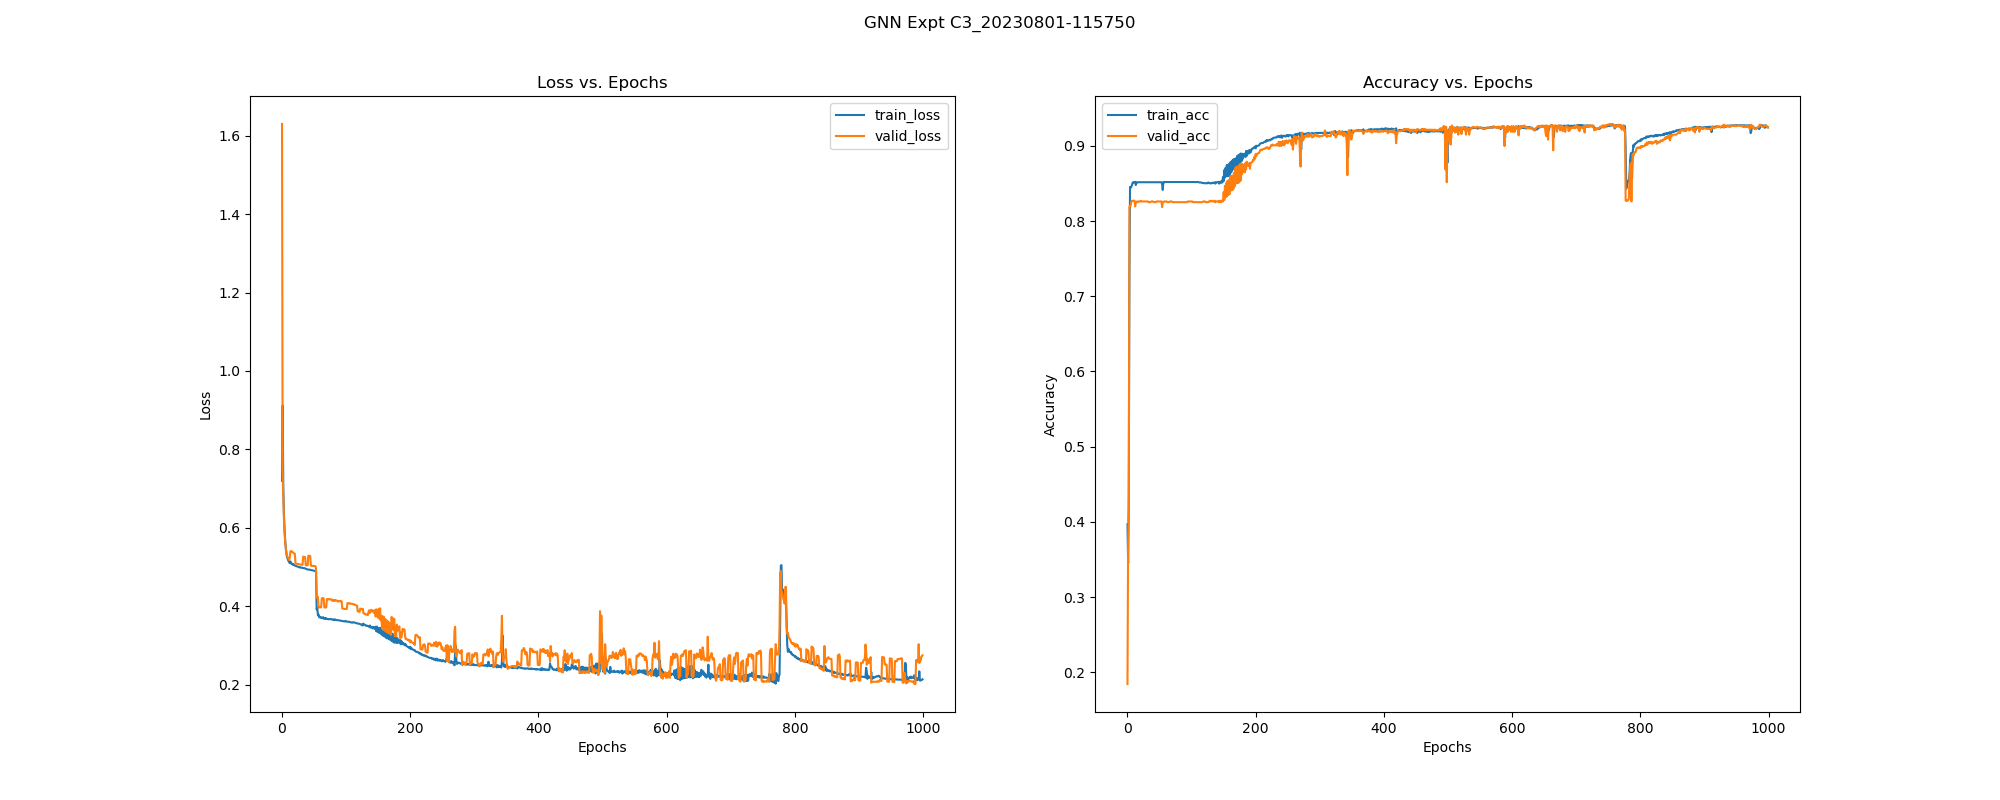

Source data for this figure (header and first rows):
, epoch, train_loss, train_acc, train_pre, train_rec, train_f1, train_auc, train_mcc, valid_loss, valid_acc, valid_pre, valid_rec, valid_f1, valid_auc, valid_mcc, test_acc, test_pre, test_rec, test_f1, test_auc, test_mcc, test_pr-auc, train_pr-auc
0, 0.0, 0.7201, 0.3967, 0.3687, 0.8988, 0.5229, 0.7402, 0.005307, 1.63, 0.1843, 0.2231, 0.491, 0.3068, 0.2125, -0.6171, 0.2075, 0.2472, 0.5635, 0.3437, 0.2299, -0.5733, 0.2911, 0.6619
1, 1.0, 0.912, 0.3452, 0.3532, 0.9384, 0.5132, 0.1539, -0.1996, 0.7387, 0.3705, 0.3682, 0.9949, 0.5375, 0.2624, 0.01387, 0.3682, 0.3682, 1.0, 0.5383, 0.2497, 0.0, 0.2978, 0.2357
2, 2.0, 0.7003, 0.4307, 0.3923, 0.9971, 0.563, 0.7847, 0.192, 0.6757, 0.4149, 0.3827, 0.964, 0.5478, 0.7303, 0.1101, 0.3813, 0.3691, 0.9594, 0.5331, 0.6785, 0.008964, 0.7021, 0.5628
3, 3.0, 0.6359, 0.73, 0.6158, 0.7075, 0.6585, 0.8469, 0.4399, 0.6202, 0.8185, 1.0, 0.5064, 0.6724, 0.7167, 0.6273, 0.7925, 1.0, 0.4365, 0.6078, 0.6579, 0.5733, 0.6879, 0.8316
4, 4.0, 0.5954, 0.8455, 1.0, 0.5799, 0.7341, 0.7834, 0.6826, 0.5865, 0.8204, 1.0, 0.5116, 0.6769, 0.714, 0.6312, 0.7925, 1.0, 0.4365, 0.6078, 0.6507, 0.5733, 0.6849, 0.792
5, 5.0, 0.5667, 0.8444, 0.9925, 0.5814, 0.7332, 0.7721, 0.6789, 0.5625, 0.8204, 1.0, 0.5116, 0.6769, 0.7221, 0.6312, 0.7925, 1.0, 0.4365, 0.6078, 0.6653, 0.5733, 0.6926, 0.7859
6, 6.0, 0.5475, 0.8457, 0.9901, 0.5865, 0.7366, 0.7592, 0.6811, 0.5454, 0.8261, 1.0, 0.527, 0.6902, 0.727, 0.6429, 0.8056, 1.0, 0.4721, 0.6414, 0.6849, 0.6008, 0.7152, 0.7501
7, 7.0, 0.5329, 0.8479, 0.9902, 0.5924, 0.7413, 0.7549, 0.6855, 0.535, 0.827, 0.9952, 0.5321, 0.6935, 0.7331, 0.6438, 0.8075, 1.0, 0.4772, 0.646, 0.6881, 0.6047, 0.7165, 0.7485
8, 8.0, 0.5245, 0.8511, 0.9903, 0.6012, 0.7482, 0.7308, 0.6922, 0.5284, 0.827, 0.9952, 0.5321, 0.6935, 0.7547, 0.6438, 0.8075, 1.0, 0.4772, 0.646, 0.6949, 0.6047, 0.7188, 0.7311
9, 9.0, 0.5204, 0.8511, 0.9903, 0.6012, 0.7482, 0.7208, 0.6922, 0.524, 0.827, 0.9952, 0.5321, 0.6935, 0.8464, 0.6438, 0.8075, 1.0, 0.4772, 0.646, 0.8064, 0.6047, 0.7933, 0.7286
10, 10.0, 0.5154, 0.8519, 0.9916, 0.6026, 0.7497, 0.7805, 0.694, 0.5209, 0.827, 0.9952, 0.5321, 0.6935, 0.8616, 0.6438, 0.8075, 1.0, 0.4772, 0.646, 0.8139, 0.6047, 0.8004, 0.7563
11, 11.0, 0.5145, 0.8517, 0.9904, 0.6026, 0.7493, 0.7633, 0.6933, 0.5182, 0.827, 0.9952, 0.5321, 0.6935, 0.8786, 0.6438, 0.8075, 1.0, 0.4772, 0.646, 0.8256, 0.6047, 0.8114, 0.7439
12, 12.0, 0.5099, 0.8522, 0.9928, 0.6026, 0.75, 0.7719, 0.6948, 0.5226, 0.8195, 1.0, 0.509, 0.6746, 0.8831, 0.6292, 0.7925, 1.0, 0.4365, 0.6078, 0.8338, 0.5733, 0.8218, 0.7596
13, 13.0, 0.5146, 0.8479, 0.9902, 0.5924, 0.7413, 0.7552, 0.6855, 0.5404, 0.8251, 0.9904, 0.5296, 0.6901, 0.8836, 0.6389, 0.8075, 1.0, 0.4772, 0.646, 0.8366, 0.6047, 0.8228, 0.7403
14, 14.0, 0.511, 0.8514, 0.9903, 0.6019, 0.7487, 0.7618, 0.6927, 0.5401, 0.8251, 0.9904, 0.5296, 0.6901, 0.8905, 0.6389, 0.8075, 1.0, 0.4772, 0.646, 0.8422, 0.6047, 0.8301, 0.7432
15, 15.0, 0.5081, 0.8517, 0.9904, 0.6026, 0.7493, 0.7575, 0.6933, 0.541, 0.8261, 0.9952, 0.5296, 0.6913, 0.8977, 0.6418, 0.8075, 1.0, 0.4772, 0.646, 0.8485, 0.6047, 0.8389, 0.7413
16, 16.0, 0.5086, 0.8514, 0.9903, 0.6019, 0.7487, 0.7558, 0.6927, 0.5387, 0.8251, 0.9904, 0.5296, 0.6901, 0.9033, 0.6389, 0.8075, 1.0, 0.4772, 0.646, 0.8499, 0.6047, 0.841, 0.7407
17, 17.0, 0.5059, 0.8517, 0.9904, 0.6026, 0.7493, 0.7609, 0.6933, 0.5376, 0.8261, 0.9952, 0.5296, 0.6913, 0.9034, 0.6418, 0.8075, 1.0, 0.4772, 0.646, 0.8551, 0.6047, 0.8485, 0.7429
18, 18.0, 0.5073, 0.8517, 0.9904, 0.6026, 0.7493, 0.7553, 0.6933, 0.5359, 0.8261, 0.9952, 0.5296, 0.6913, 0.9106, 0.6418, 0.8075, 1.0, 0.4772, 0.646, 0.8585, 0.6047, 0.8531, 0.7404
19, 19.0, 0.5049, 0.8517, 0.9904, 0.6026, 0.7493, 0.7564, 0.6933, 0.535, 0.8261, 0.9952, 0.5296, 0.6913, 0.9108, 0.6418, 0.8075, 1.0, 0.4772, 0.646, 0.858, 0.6047, 0.8527, 0.7409
20, 20.0, 0.504, 0.8517, 0.9904, 0.6026, 0.7493, 0.7569, 0.6933, 0.5342, 0.8261, 0.9952, 0.5296, 0.6913, 0.9108, 0.6418, 0.8075, 1.0, 0.4772, 0.646, 0.8584, 0.6047, 0.8531, 0.7412
21, 21.0, 0.5034, 0.8517, 0.9904, 0.6026, 0.7493, 0.7568, 0.6933, 0.5091, 0.827, 0.9952, 0.5321, 0.6935, 0.9135, 0.6438, 0.8075, 1.0, 0.4772, 0.646, 0.8578, 0.6047, 0.8524, 0.7412
22, 22.0, 0.5028, 0.8517, 0.9904, 0.6026, 0.7493, 0.7581, 0.6933, 0.5087, 0.8261, 0.9904, 0.5321, 0.6923, 0.9136, 0.6408, 0.8075, 1.0, 0.4772, 0.646, 0.8581, 0.6047, 0.8528, 0.7418
23, 23.0, 0.5022, 0.8517, 0.9904, 0.6026, 0.7493, 0.7569, 0.6933, 0.5083, 0.8261, 0.9904, 0.5321, 0.6923, 0.9119, 0.6408, 0.8075, 1.0, 0.4772, 0.646, 0.8566, 0.6047, 0.8502, 0.7412
24, 24.0, 0.5017, 0.8517, 0.9904, 0.6026, 0.7493, 0.7587, 0.6933, 0.508, 0.8261, 0.9904, 0.5321, 0.6923, 0.9138, 0.6408, 0.8075, 1.0, 0.4772, 0.646, 0.8581, 0.6047, 0.8525, 0.7422
25, 25.0, 0.5013, 0.8517, 0.9904, 0.6026, 0.7493, 0.7576, 0.6933, 0.5077, 0.8261, 0.9904, 0.5321, 0.6923, 0.9136, 0.6408, 0.8075, 1.0, 0.4772, 0.646, 0.8579, 0.6047, 0.8523, 0.7416
26, 26.0, 0.5002, 0.8517, 0.9904, 0.6026, 0.7493, 0.7595, 0.6933, 0.5074, 0.8261, 0.9904, 0.5321, 0.6923, 0.9134, 0.6408, 0.8075, 1.0, 0.4772, 0.646, 0.8579, 0.6047, 0.8527, 0.7427
27, 27.0, 0.4996, 0.8517, 0.9904, 0.6026, 0.7493, 0.7589, 0.6933, 0.5071, 0.8261, 0.9904, 0.5321, 0.6923, 0.9138, 0.6408, 0.8075, 1.0, 0.4772, 0.646, 0.8573, 0.6047, 0.8515, 0.7423
28, 28.0, 0.5001, 0.8517, 0.9904, 0.6026, 0.7493, 0.7584, 0.6933, 0.5066, 0.8261, 0.9904, 0.5321, 0.6923, 0.9111, 0.6408, 0.8075, 1.0, 0.4772, 0.646, 0.8549, 0.6047, 0.8483, 0.7422
29, 29.0, 0.4986, 0.8517, 0.9904, 0.6026, 0.7493, 0.7642, 0.6933, 0.5065, 0.8261, 0.9904, 0.5321, 0.6923, 0.9128, 0.6408, 0.8075, 1.0, 0.4772, 0.646, 0.8569, 0.6047, 0.8512, 0.7451
30, 30.0, 0.4988, 0.8517, 0.9904, 0.6026, 0.7493, 0.7596, 0.6933, 0.5063, 0.8261, 0.9904, 0.5321, 0.6923, 0.9123, 0.6408, 0.8075, 1.0, 0.4772, 0.646, 0.8557, 0.6047, 0.8496, 0.7427
31, 31.0, 0.499, 0.8517, 0.9904, 0.6026, 0.7493, 0.7618, 0.6933, 0.5059, 0.8261, 0.9904, 0.5321, 0.6923, 0.9119, 0.6408, 0.8075, 1.0, 0.4772, 0.646, 0.8554, 0.6047, 0.8494, 0.744
32, 32.0, 0.4978, 0.8517, 0.9904, 0.6026, 0.7493, 0.7633, 0.6933, 0.5059, 0.8261, 0.9904, 0.5321, 0.6923, 0.9112, 0.6408, 0.8075, 1.0, 0.4772, 0.646, 0.8547, 0.6047, 0.8482, 0.7448
33, 33.0, 0.4975, 0.8517, 0.9904, 0.6026, 0.7493, 0.7633, 0.6933, 0.5268, 0.8251, 0.9904, 0.5296, 0.6901, 0.9081, 0.6389, 0.8075, 1.0, 0.4772, 0.646, 0.8538, 0.6047, 0.8473, 0.7449
34, 34.0, 0.4976, 0.8517, 0.9904, 0.6026, 0.7493, 0.7662, 0.6933, 0.5263, 0.8251, 0.9904, 0.5296, 0.6901, 0.9081, 0.6389, 0.8075, 1.0, 0.4772, 0.646, 0.8543, 0.6047, 0.8479, 0.7465
35, 35.0, 0.4974, 0.8517, 0.9904, 0.6026, 0.7493, 0.766, 0.6933, 0.5258, 0.8251, 0.9904, 0.5296, 0.6901, 0.9083, 0.6389, 0.8075, 1.0, 0.4772, 0.646, 0.8538, 0.6047, 0.8473, 0.7465
36, 36.0, 0.4967, 0.8517, 0.9904, 0.6026, 0.7493, 0.7697, 0.6933, 0.5255, 0.8251, 0.9904, 0.5296, 0.6901, 0.9089, 0.6389, 0.8075, 1.0, 0.4772, 0.646, 0.8544, 0.6047, 0.8481, 0.7486
37, 37.0, 0.4961, 0.8517, 0.9904, 0.6026, 0.7493, 0.7663, 0.6933, 0.505, 0.8261, 0.9904, 0.5321, 0.6923, 0.9108, 0.6408, 0.8075, 1.0, 0.4772, 0.646, 0.8542, 0.6047, 0.8479, 0.7467
38, 38.0, 0.4954, 0.8517, 0.9904, 0.6026, 0.7493, 0.7684, 0.6933, 0.5046, 0.8261, 0.9904, 0.5321, 0.6923, 0.9102, 0.6408, 0.8075, 1.0, 0.4772, 0.646, 0.853, 0.6047, 0.8466, 0.7481
39, 39.0, 0.4944, 0.8517, 0.9904, 0.6026, 0.7493, 0.7727, 0.6933, 0.5046, 0.8261, 0.9904, 0.5321, 0.6923, 0.9103, 0.6408, 0.8075, 1.0, 0.4772, 0.646, 0.8528, 0.6047, 0.846, 0.7502
40, 40.0, 0.4943, 0.8517, 0.9904, 0.6026, 0.7493, 0.7696, 0.6933, 0.5044, 0.8261, 0.9904, 0.5321, 0.6923, 0.9098, 0.6408, 0.8075, 1.0, 0.4772, 0.646, 0.8531, 0.6047, 0.8465, 0.749
41, 41.0, 0.4937, 0.8517, 0.9904, 0.6026, 0.7493, 0.7717, 0.6933, 0.5293, 0.8251, 0.9904, 0.5296, 0.6901, 0.9079, 0.6389, 0.8075, 1.0, 0.4772, 0.646, 0.8533, 0.6047, 0.847, 0.7501
42, 42.0, 0.4938, 0.8517, 0.9904, 0.6026, 0.7493, 0.7743, 0.6933, 0.5289, 0.8251, 0.9904, 0.5296, 0.6901, 0.908, 0.6389, 0.8075, 1.0, 0.4772, 0.646, 0.8533, 0.6047, 0.8472, 0.7519
43, 43.0, 0.4936, 0.8517, 0.9904, 0.6026, 0.7493, 0.7729, 0.6933, 0.5285, 0.8251, 0.9904, 0.5296, 0.6901, 0.9074, 0.6389, 0.8075, 1.0, 0.4772, 0.646, 0.8526, 0.6047, 0.846, 0.7512
44, 44.0, 0.4931, 0.8517, 0.9904, 0.6026, 0.7493, 0.7772, 0.6933, 0.5281, 0.8251, 0.9904, 0.5296, 0.6901, 0.908, 0.6389, 0.8075, 1.0, 0.4772, 0.646, 0.8535, 0.6047, 0.8473, 0.7538
45, 45.0, 0.4926, 0.8517, 0.9904, 0.6026, 0.7493, 0.7751, 0.6933, 0.5036, 0.8261, 0.9904, 0.5321, 0.6923, 0.9094, 0.6408, 0.8075, 1.0, 0.4772, 0.646, 0.8529, 0.6047, 0.8461, 0.7524
46, 46.0, 0.4923, 0.8517, 0.9904, 0.6026, 0.7493, 0.7808, 0.6933, 0.5036, 0.8261, 0.9904, 0.5321, 0.6923, 0.9113, 0.6408, 0.8075, 1.0, 0.4772, 0.646, 0.8545, 0.6047, 0.8485, 0.756
47, 47.0, 0.4919, 0.8517, 0.9904, 0.6026, 0.7493, 0.7769, 0.6933, 0.5033, 0.8261, 0.9904, 0.5321, 0.6923, 0.9097, 0.6408, 0.8075, 1.0, 0.4772, 0.646, 0.8539, 0.6047, 0.8465, 0.7536
48, 48.0, 0.4917, 0.8517, 0.9904, 0.6026, 0.7493, 0.7813, 0.6933, 0.5031, 0.8261, 0.9904, 0.5321, 0.6923, 0.9103, 0.6408, 0.8075, 1.0, 0.4772, 0.646, 0.8544, 0.6047, 0.8477, 0.7567
49, 49.0, 0.491, 0.8517, 0.9904, 0.6026, 0.7493, 0.7797, 0.6933, 0.503, 0.8261, 0.9904, 0.5321, 0.6923, 0.9098, 0.6408, 0.8075, 1.0, 0.4772, 0.646, 0.8595, 0.6047, 0.8487, 0.7554
50, 50.0, 0.4909, 0.8517, 0.9904, 0.6026, 0.7493, 0.7845, 0.6933, 0.5028, 0.8261, 0.9904, 0.5321, 0.6923, 0.9102, 0.6408, 0.8075, 1.0, 0.4772, 0.646, 0.8691, 0.6047, 0.8588, 0.7587
51, 51.0, 0.4899, 0.8517, 0.9904, 0.6026, 0.7493, 0.7825, 0.6933, 0.5027, 0.8261, 0.9904, 0.5321, 0.6923, 0.9095, 0.6408, 0.8131, 1.0, 0.4924, 0.6599, 0.8687, 0.6164, 0.8581, 0.7579
52, 52.0, 0.4902, 0.8517, 0.9904, 0.6026, 0.7493, 0.7895, 0.6933, 0.5027, 0.8261, 0.9904, 0.5321, 0.6923, 0.9099, 0.6408, 0.8131, 1.0, 0.4924, 0.6599, 0.8686, 0.6164, 0.8582, 0.762
53, 53.0, 0.4898, 0.8517, 0.9904, 0.6026, 0.7493, 0.7855, 0.6933, 0.4975, 0.8261, 0.9904, 0.5321, 0.6923, 0.9093, 0.6408, 0.8131, 1.0, 0.4924, 0.6599, 0.8687, 0.6164, 0.8587, 0.7667
54, 54.0, 0.3922, 0.8495, 0.9798, 0.6034, 0.7468, 0.8414, 0.6867, 0.4328, 0.8185, 0.995, 0.509, 0.6735, 0.9131, 0.6262, 0.7925, 1.0, 0.4365, 0.6078, 0.8793, 0.5733, 0.8729, 0.8253
55, 55.0, 0.3962, 0.8414, 0.9619, 0.5924, 0.7332, 0.7538, 0.6667, 0.4204, 0.8251, 0.9904, 0.5296, 0.6901, 0.9071, 0.6389, 0.8131, 1.0, 0.4924, 0.6599, 0.8712, 0.6164, 0.8603, 0.7737
56, 56.0, 0.377, 0.8519, 0.9904, 0.6034, 0.7499, 0.7675, 0.6938, 0.4239, 0.8251, 0.9904, 0.5296, 0.6901, 0.9111, 0.6389, 0.8131, 1.0, 0.4924, 0.6599, 0.8749, 0.6164, 0.8668, 0.7818
57, 57.0, 0.3791, 0.8514, 0.988, 0.6034, 0.7492, 0.7667, 0.6922, 0.3971, 0.8261, 0.9904, 0.5321, 0.6923, 0.9118, 0.6408, 0.8131, 1.0, 0.4924, 0.6599, 0.8731, 0.6164, 0.8644, 0.781
58, 58.0, 0.3721, 0.8519, 0.9904, 0.6034, 0.7499, 0.785, 0.6938, 0.3977, 0.8261, 0.9904, 0.5321, 0.6923, 0.9119, 0.6408, 0.8131, 1.0, 0.4924, 0.6599, 0.8725, 0.6164, 0.8637, 0.7915
59, 59.0, 0.3737, 0.8519, 0.9904, 0.6034, 0.7499, 0.7824, 0.6938, 0.3974, 0.8261, 0.9904, 0.5321, 0.6923, 0.912, 0.6408, 0.8131, 1.0, 0.4924, 0.6599, 0.8721, 0.6164, 0.8638, 0.7905
... 940 more rows
